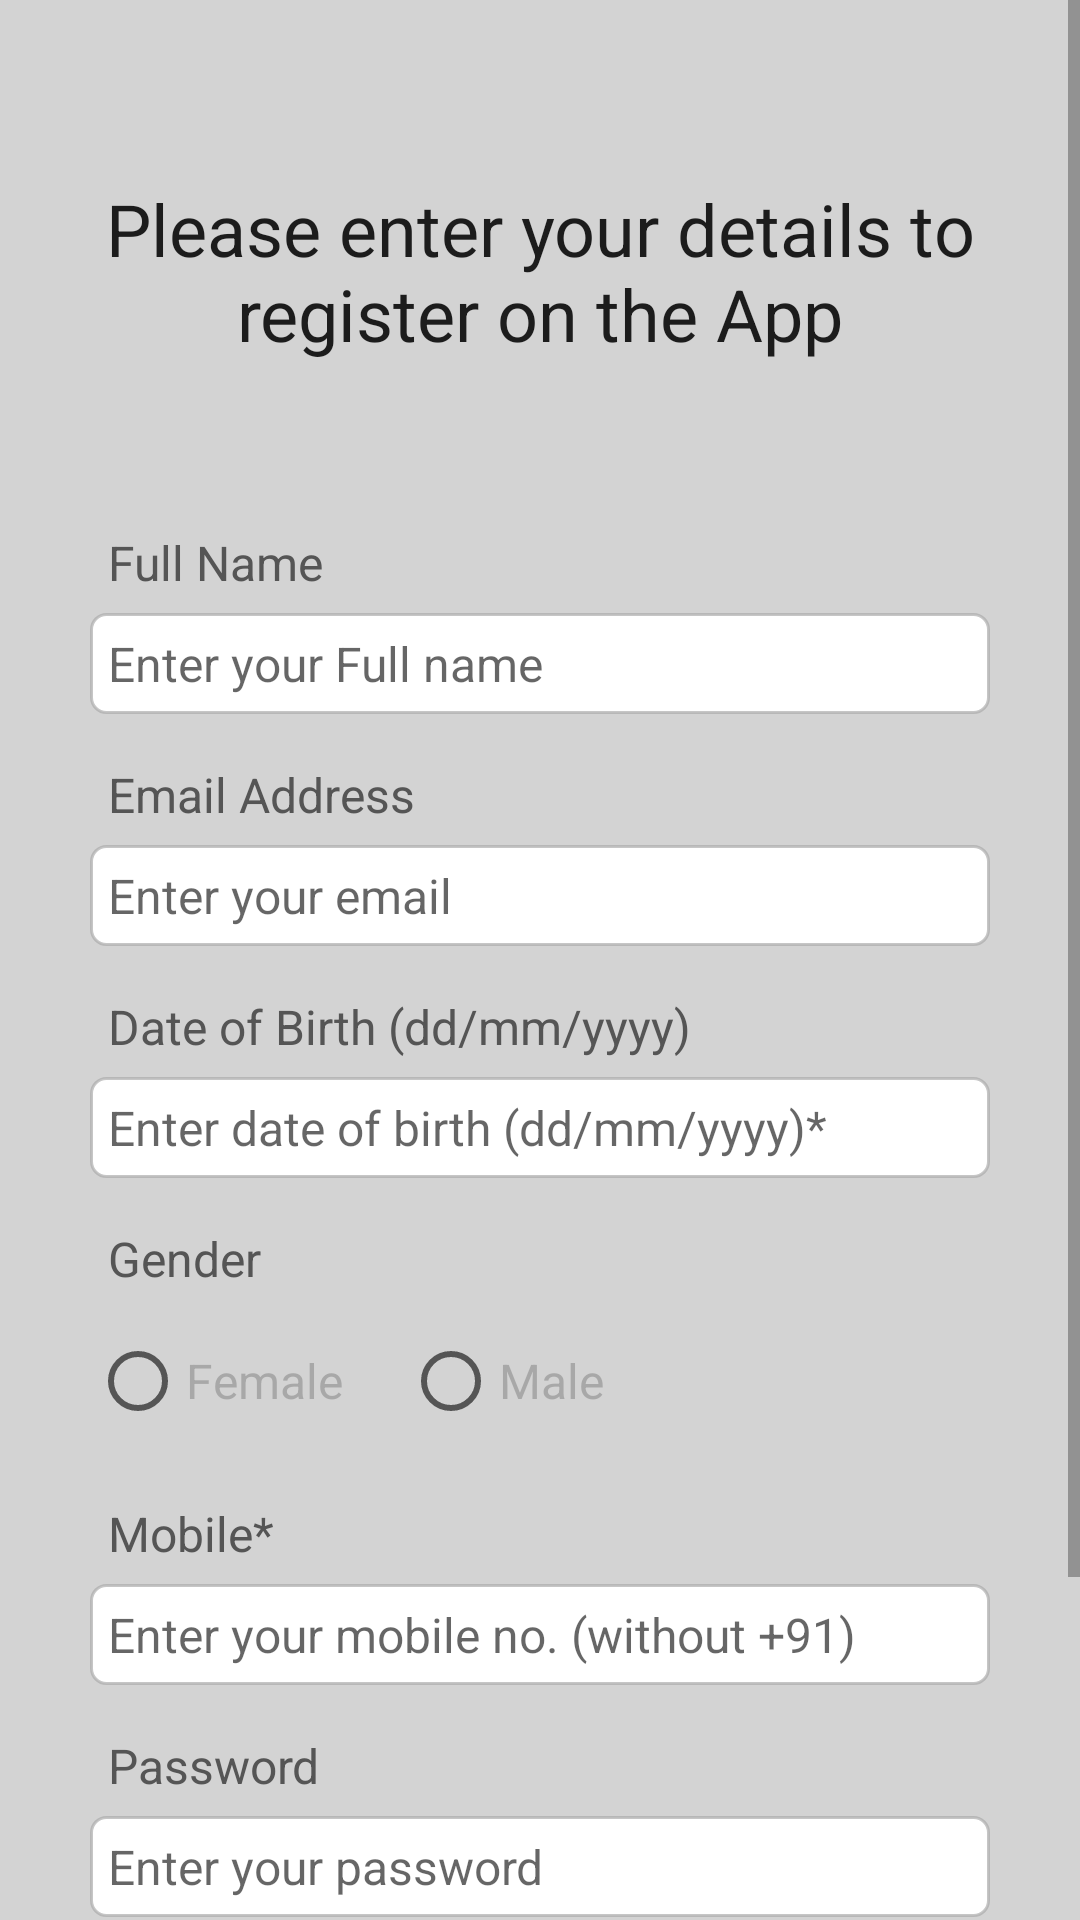

Write the Android layout XML for this screen, with the resource values it uses.
<!-- AndroidManifest.xml: application theme Theme.LoginAndOut -->
<!-- res/layout/activity_register.xml -->
<?xml version="1.0" encoding="utf-8"?>
<ScrollView
    xmlns:android="http://schemas.android.com/apk/res/android"
    xmlns:app="http://schemas.android.com/apk/res-auto"
    xmlns:tools="http://schemas.android.com/tools"
    android:layout_width="match_parent"
    android:layout_height="match_parent"
    tools:context=".RegisterActivity"
    android:background="@color/light_grey">

    <RelativeLayout
        android:layout_width="match_parent"
        android:layout_height="wrap_content"
        android:padding="15dp"
        android:layout_margin="15dp"
        android:background="@drawable/item_bg">

        <TextView
            android:layout_width="match_parent"
            android:layout_height="wrap_content"
            android:id="@+id/text_view_register_head"
            android:layout_marginTop="30dp"
            android:text="Please enter your details to register on the App"
            android:textAlignment="center"
            android:textAppearance="@style/TextAppearance.AppCompat.Headline"/>

        <TextView
            android:id="@+id/text_view_register_full_name"
            android:layout_width="match_parent"
            android:layout_height="wrap_content"
            android:layout_below="@+id/text_view_register_head"
            android:layout_marginTop="50dp"
            android:padding="6dp"
            android:text="Full Name"
            android:textColor="#555555"
            android:textSize="16dp" />

        <EditText
            android:id="@+id/editText_register_full_name"
            android:layout_width="match_parent"
            android:layout_height="wrap_content"
            android:layout_below="@id/text_view_register_full_name"
            android:background="@drawable/border"
            android:hint="Enter your Full name"
            android:inputType="textPersonName"
            android:padding="6dp"
            android:textSize="16sp" />

        <TextView
            android:layout_width="match_parent"
            android:layout_height="wrap_content"
            android:id="@+id/text_view_register_email"
            android:layout_below="@+id/editText_register_full_name"
            android:text="Email Address"
            android:textColor="#555555"
            android:padding="6dp"
            android:textSize="16dp"
            android:layout_marginTop="10dp"
            />

        <EditText
            android:id="@+id/editText_register_email"
            android:layout_width="match_parent"
            android:layout_height="wrap_content"
            android:layout_below="@id/text_view_register_email"
            android:background="@drawable/border"
            android:hint="Enter your email"
            android:inputType="textEmailAddress"
            android:padding="6dp"
            android:textSize="16sp" />

        <TextView
            android:layout_width="match_parent"
            android:layout_height="wrap_content"
            android:id="@+id/text_view_register_dob"
            android:layout_below="@+id/editText_register_email"
            android:text="Date of Birth (dd/mm/yyyy)"
            android:textColor="#555555"
            android:padding="6dp"
            android:textSize="16dp"
            android:layout_marginTop="10dp"
            />

        <EditText
            android:id="@+id/editText_register_dob"
            android:layout_width="match_parent"
            android:layout_height="wrap_content"
            android:layout_below="@id/text_view_register_dob"
            android:background="@drawable/border"
            android:hint="Enter date of birth (dd/mm/yyyy)*"
            android:inputType="date"
            android:padding="6dp"
            android:textSize="16sp" />

        <TextView
            android:layout_width="match_parent"
            android:layout_height="wrap_content"
            android:id="@+id/text_view_register_gender"
            android:layout_below="@+id/editText_register_dob"
            android:text="Gender"
            android:textColor="#555555"
            android:padding="6dp"
            android:textSize="16dp"
            android:layout_marginTop="10dp"
            />
        <RadioGroup
            android:layout_width="match_parent"
            android:layout_height="wrap_content"
            android:orientation="horizontal"
            android:layout_below="@id/text_view_register_gender"
            android:id="@+id/radio_group_register_gender">

            <RadioButton
                android:layout_width="wrap_content"
                android:layout_height="wrap_content"
                android:id="@+id/radio_female"
                android:text="Female"
                android:textSize="16sp"
                android:textColor="#55555555"/>

            <RadioButton
                android:layout_width="wrap_content"
                android:layout_height="wrap_content"
                android:id="@+id/radio_male"
                android:text="Male"
                android:layout_marginLeft="20dp"
                android:textSize="16sp"
                android:textColor="#55555555"/>

        </RadioGroup>


        <TextView
            android:layout_width="match_parent"
            android:layout_height="wrap_content"
            android:id="@+id/text_view_register_mobile"
            android:layout_below="@+id/radio_group_register_gender"
            android:text="Mobile*"
            android:textColor="#555555"
            android:padding="6dp"
            android:textSize="16dp"
            android:layout_marginTop="10dp"
            />

        <EditText
            android:layout_width="match_parent"
            android:layout_height="wrap_content"
            android:id="@+id/editText_register_mobile"
            android:hint="Enter your mobile no. (without +91)"
            android:inputType="phone"
            android:textSize="16sp"
            android:padding="6dp"
            android:background="@drawable/border"
            android:layout_below="@id/text_view_register_mobile"
            />

        <TextView
            android:layout_width="match_parent"
            android:layout_height="wrap_content"
            android:id="@+id/text_view_register_password"
            android:layout_below="@+id/editText_register_mobile"
            android:text="Password"
            android:textColor="#555555"
            android:padding="6dp"
            android:textSize="16dp"
            android:layout_marginTop="10dp"
            />

        <EditText
            android:layout_width="match_parent"
            android:layout_height="wrap_content"
            android:id="@+id/editText_register_password"
            android:hint="Enter your password"
            android:inputType="textPassword"
            android:textSize="16sp"
            android:padding="6dp"
            android:background="@drawable/border"
            android:layout_below="@id/text_view_register_password"
            />

        <TextView
            android:layout_width="match_parent"
            android:layout_height="wrap_content"
            android:id="@+id/text_view_register_confirm_password"
            android:layout_below="@+id/editText_register_password"
            android:text="Confirm Password"
            android:textColor="#555555"
            android:padding="6dp"
            android:textSize="16dp"
            android:layout_marginTop="10dp"
            />

        <EditText
            android:layout_width="match_parent"
            android:layout_height="wrap_content"
            android:id="@+id/editText_register_confirm_password"
            android:hint="Confirm your password"
            android:inputType="textPassword"
            android:textSize="16sp"
            android:padding="6dp"
            android:background="@drawable/border"
            android:layout_below="@id/text_view_register_confirm_password"
            />

        <Button
            android:id="@+id/button_register"
            android:layout_width="match_parent"
            android:layout_height="wrap_content"
            android:layout_below="@id/editText_register_confirm_password"
            android:layout_marginLeft="70dp"
            android:layout_marginTop="0dp"
            android:layout_marginRight="70dp"
            android:text="Register" />

        <ProgressBar
            android:layout_width="wrap_content"
            android:layout_height="wrap_content"
            android:id="@+id/progress_bar"
            android:layout_centerHorizontal="true"
            android:layout_centerVertical="true"
            android:elevation="10dp"
            android:visibility="gone"/>

    </RelativeLayout>

</ScrollView>
<!-- resources referenced by this layout -->
<resources>
  <color name="light_grey">#d3d3d3</color>
  <!-- drawable border (drawable) -->
  <?xml version="1.0" encoding="utf-8"?>
  <shape xmlns:android="http://schemas.android.com/apk/res/android">
  
      <solid android:color="#ffffff"/>
  
      <stroke android:width="1dp" android:color="#AAAAAAAA"/>
  
      <corners android:radius="5dp"/>
  </shape>
  <style name="Theme.LoginAndOut" parent="Theme.MaterialComponents.DayNight.DarkActionBar">
          
          <item name="colorPrimary">@color/purple_500</item>
          <item name="colorPrimaryVariant">@color/purple_700</item>
          <item name="colorOnPrimary">@color/white</item>
          
          <item name="colorSecondary">@color/teal_200</item>
          <item name="colorSecondaryVariant">@color/teal_700</item>
          <item name="colorOnSecondary">@color/black</item>
          
          <item name="android:statusBarColor" tools:targetApi="l">?attr/colorPrimaryVariant</item>
          
      </style>
  <color name="purple_500">#FF6200EE</color>
  <color name="purple_700">#FF3700B3</color>
  <color name="white">#FFFFFFFF</color>
  <color name="teal_200">#FF03DAC5</color>
  <color name="teal_700">#FF018786</color>
  <color name="black">#FF000000</color>
</resources>
